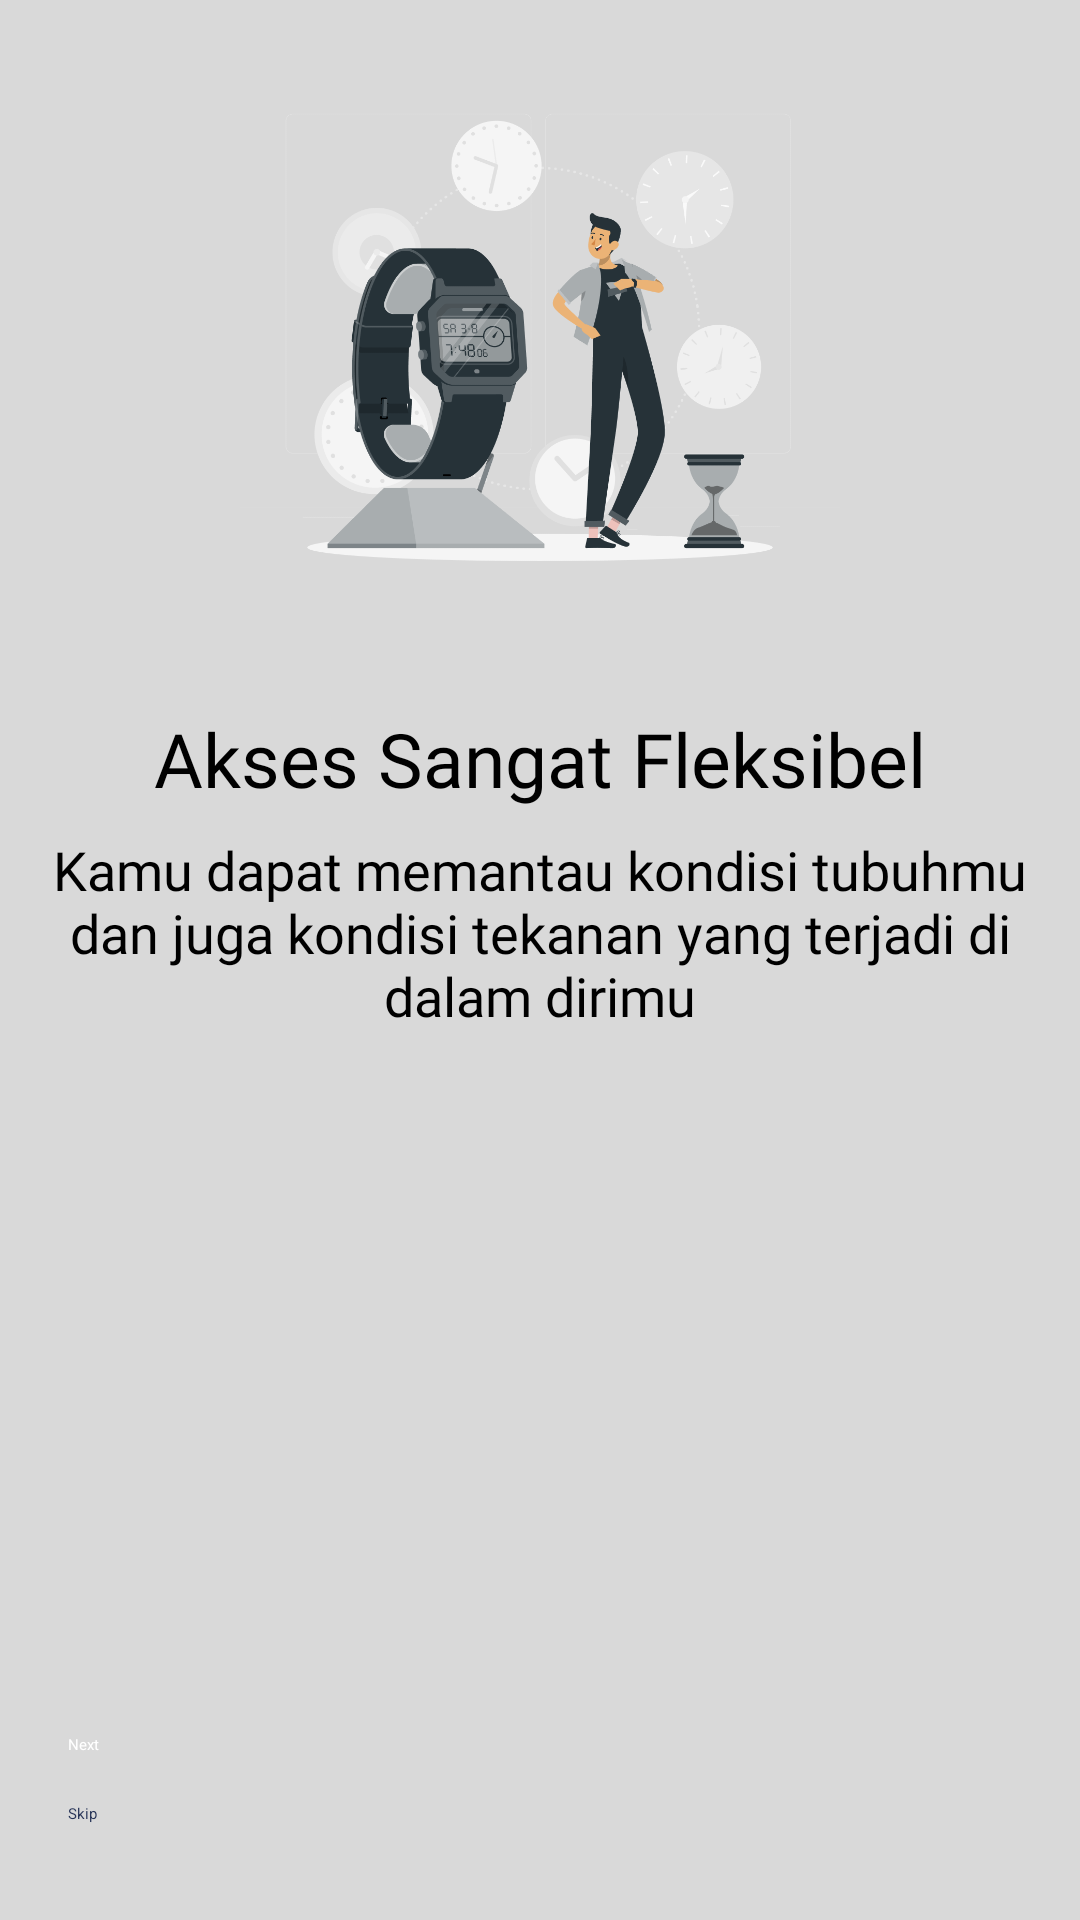

Reconstruct the res/layout file that produces this screen, plus the resources it refers to.
<!-- AndroidManifest.xml: application theme Theme.Myhealth -->
<!-- res/layout/activity_welcome_first.xml -->
<?xml version="1.0" encoding="utf-8"?>
<androidx.constraintlayout.widget.ConstraintLayout xmlns:android="http://schemas.android.com/apk/res/android"
    xmlns:app="http://schemas.android.com/apk/res-auto"
    xmlns:tools="http://schemas.android.com/tools"
    android:layout_width="match_parent"
    android:layout_height="match_parent"
    android:background="@color/white_"
    android:padding="16dp"
    tools:context=".ui.welcome.WelcomeFirstActivity">

    <ImageView
        android:id="@+id/img_3"
        android:layout_width="200dp"
        android:layout_height="200dp"
        android:src="@drawable/wlm_3"
        app:layout_constraintEnd_toEndOf="parent"
        app:layout_constraintStart_toStartOf="parent"
        app:layout_constraintTop_toTopOf="parent" />

    <TextView
        android:id="@+id/txt_3"
        android:layout_width="match_parent"
        android:layout_height="wrap_content"
        android:layout_marginTop="20dp"
        android:fontFamily="@font/urbanist_bold"
        android:gravity="center"
        android:text="Akses Sangat Fleksibel"
        android:textColor="@color/black"
        android:textSize="25sp"
        app:layout_constraintTop_toBottomOf="@+id/img_3"
        tools:layout_editor_absoluteX="16dp" />

    <TextView
        android:id="@+id/txt_31"
        android:layout_width="match_parent"
        android:layout_height="wrap_content"
        android:layout_marginTop="8dp"
        android:fontFamily="@font/urbanist_medium"
        android:gravity="center"
        android:text="Kamu dapat memantau kondisi tubuhmu dan juga kondisi tekanan yang terjadi di dalam dirimu"
        android:textColor="@color/black"
        android:textSize="18sp"
        app:layout_constraintTop_toBottomOf="@+id/txt_3"
        tools:layout_editor_absoluteX="16dp" />

    <Button
        android:id="@+id/btn_next"
        android:layout_width="315dp"
        android:layout_height="wrap_content"
        android:layout_marginBottom="16dp"
        android:background="@drawable/button_rounded"
        android:text="Next"
        android:textAllCaps="false"
        android:textColor="@color/white"
        app:backgroundTint="#283558"
        app:layout_constraintBottom_toTopOf="@+id/btn_skip"
        app:layout_constraintEnd_toEndOf="parent"
        app:layout_constraintStart_toStartOf="parent" />

    <Button
        android:id="@+id/btn_skip"
        android:layout_width="315dp"
        android:layout_height="wrap_content"
        android:layout_marginBottom="16dp"
        android:background="@drawable/button_rounded"
        android:text="Skip"
        android:textAllCaps="false"
        android:textColor="#283558"
        app:backgroundTint="#ffffff"
        app:layout_constraintBottom_toBottomOf="parent"
        app:layout_constraintEnd_toEndOf="parent"
        app:layout_constraintStart_toStartOf="parent" />


</androidx.constraintlayout.widget.ConstraintLayout>
<!-- resources referenced by this layout -->
<resources>
  <color name="black">#FF000000</color>
  <color name="white">#FFFFFFFF</color>
  <color name="white_">#D9D9D9</color>
  <!-- drawable wlm_3: png bitmap (drawable-nodpi, 111172 bytes) -->
</resources>
